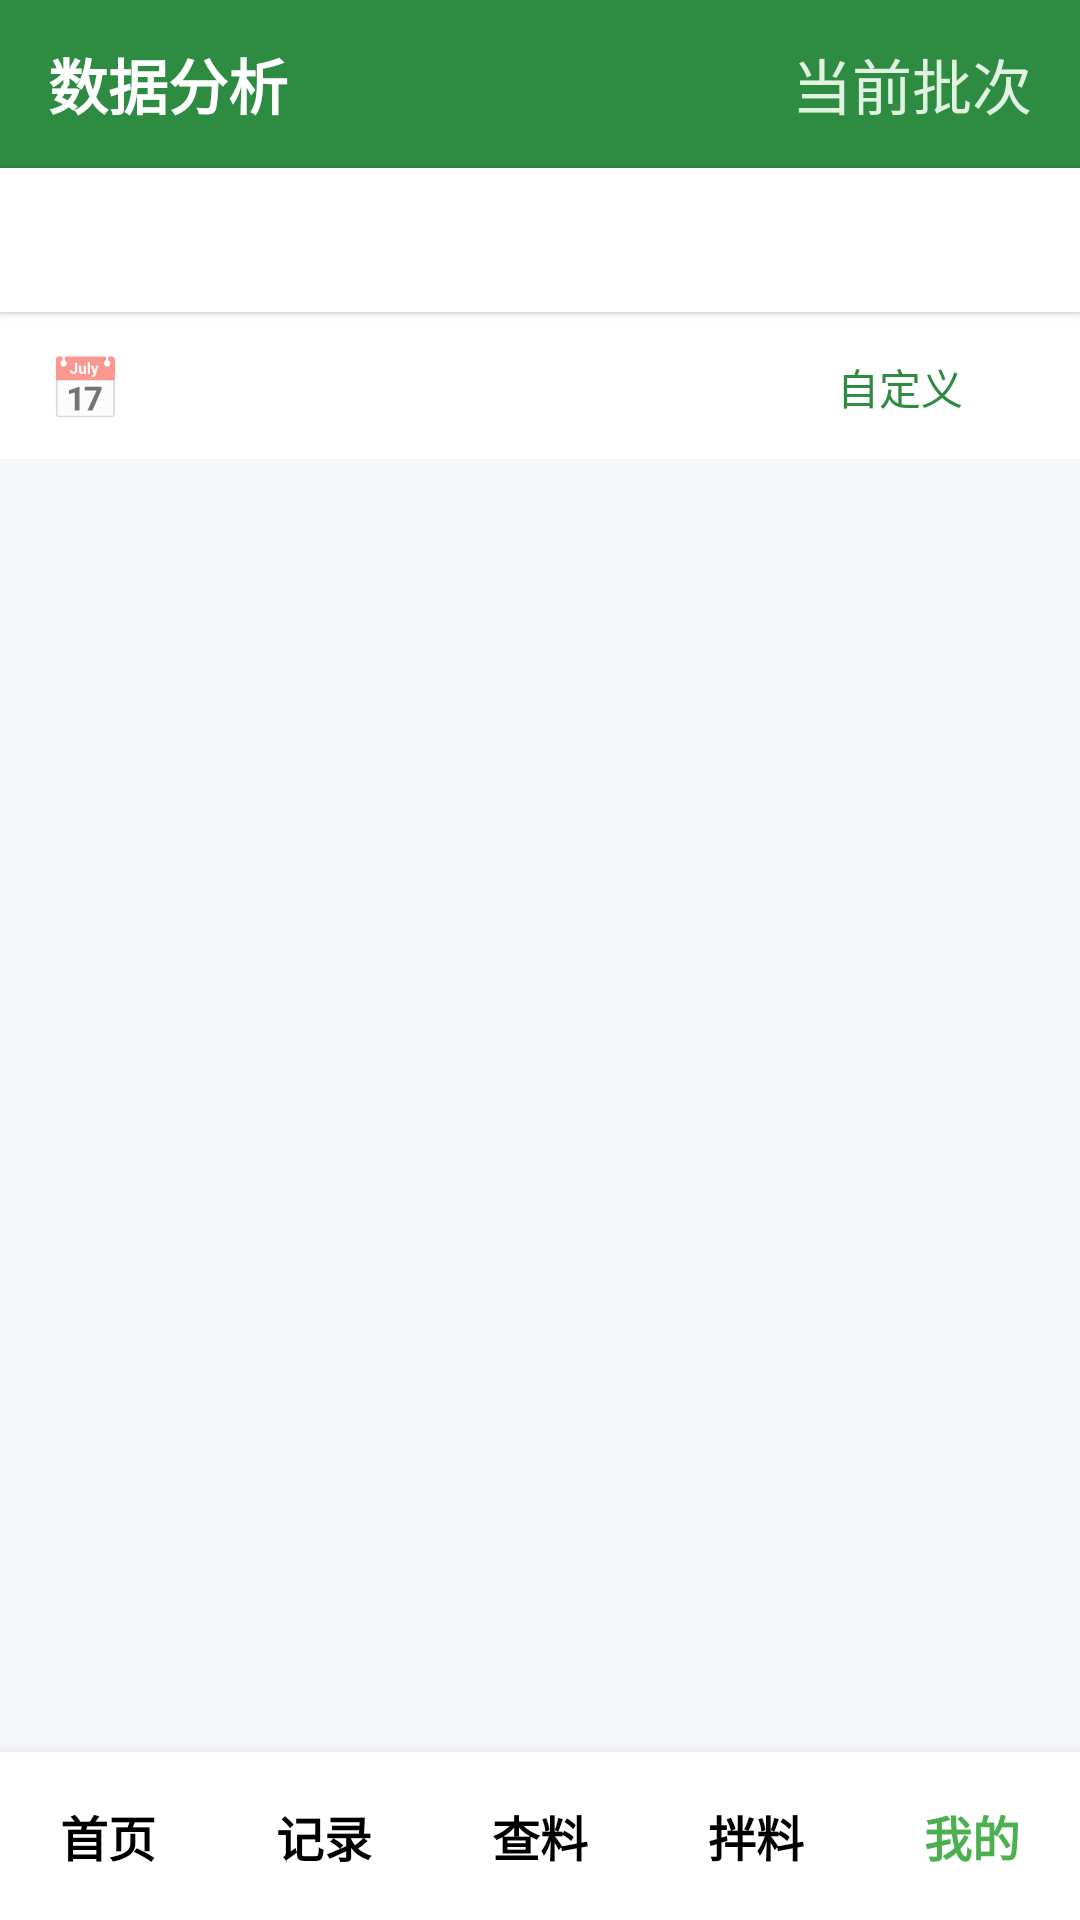

Reconstruct the res/layout file that produces this screen, plus the resources it refers to.
<!-- AndroidManifest.xml: activity theme DataAnalysisTheme -->
<!-- res/layout/activity_data_analysis.xml -->
<?xml version="1.0" encoding="utf-8"?>
<LinearLayout xmlns:android="http://schemas.android.com/apk/res/android"
    xmlns:app="http://schemas.android.com/apk/res-auto"
    android:layout_width="match_parent"
    android:layout_height="match_parent"
    android:orientation="vertical">

    
    <LinearLayout
        android:id="@+id/toolbar"
        android:layout_width="match_parent"
        android:layout_height="56dp"
        android:background="#2D8C42"
        android:gravity="center_vertical"
        android:paddingStart="16dp"
        android:paddingEnd="16dp">

        <TextView
            android:layout_width="0dp"
            android:layout_height="wrap_content"
            android:layout_weight="1"
            android:text="@string/title_data_analysis"
            android:textColor="#FFFFFF"
            android:textSize="20sp"
            android:textStyle="bold" />

        <TextView
            android:id="@+id/tv_batch_name"
            android:layout_width="wrap_content"
            android:layout_height="wrap_content"
            android:text="@string/current_batch"
            android:textColor="#E0F2E0"
            android:textSize="20sp" />
    </LinearLayout>

    
    <com.google.android.material.tabs.TabLayout
        android:id="@+id/tab_layout"
        android:layout_width="match_parent"
        android:layout_height="48dp"
        android:background="#FFFFFF"
        app:tabIndicatorColor="#2D8C42"
        app:tabIndicatorHeight="3dp"
        app:tabSelectedTextColor="#2D8C42"
        app:tabTextColor="#666666"
        app:tabTextAppearance="@android:style/TextAppearance.Widget.TabWidget"
        android:elevation="2dp" />

    
    <LinearLayout
        android:layout_width="match_parent"
        android:layout_height="48dp"
        android:orientation="horizontal"
        android:background="#FFFFFF"
        android:paddingStart="16dp"
        android:paddingEnd="16dp"
        android:gravity="center_vertical"
        android:layout_marginTop="1dp">

        <TextView
            android:layout_width="wrap_content"
            android:layout_height="wrap_content"
            android:text="@string/icon_calendar"
            android:textSize="20sp"
            android:layout_marginEnd="8dp" />

        <Spinner
            android:id="@+id/spinner_date_range"
            android:layout_width="0dp"
            android:layout_height="40dp"
            android:layout_weight="1"
            android:background="@drawable/bg_spinner"
            android:paddingStart="12dp"
            android:paddingEnd="12dp" />

        <Button
            android:id="@+id/btn_custom_date"
            style="?android:attr/borderlessButtonStyle"
            android:layout_width="wrap_content"
            android:layout_height="36dp"
            android:layout_marginStart="8dp"
            android:text="@string/custom_date"
            android:textSize="14sp"
            android:background="@drawable/bg_button_secondary"
            android:textColor="#2D8C42"
            android:paddingStart="12dp"
            android:paddingEnd="12dp" />
    </LinearLayout>

    
    <androidx.viewpager.widget.ViewPager
        android:id="@+id/view_pager"
        android:layout_width="match_parent"
        android:layout_height="0dp"
        android:layout_weight="1" />

    
    <LinearLayout
        android:id="@+id/bottom_nav"
        android:layout_width="match_parent"
        android:layout_height="56dp"
        android:orientation="horizontal"
        android:background="#FFFFFF"
        android:elevation="8dp">

        <TextView
            android:id="@+id/nav_home"
            style="@style/BottomNavItem"
            android:text="@string/nav_home" />

        <TextView
            android:id="@+id/nav_record"
            style="@style/BottomNavItem"
            android:text="@string/nav_record" />

        <TextView
            android:id="@+id/nav_check"
            style="@style/BottomNavItem"
            android:text="@string/nav_check" />

        <TextView
            android:id="@+id/nav_mix"
            style="@style/BottomNavItem"
            android:text="@string/nav_mix" />

        <TextView
            android:id="@+id/nav_my"
            style="@style/BottomNavItem"
            android:text="@string/nav_my"
            android:textColor="#4CAF50" />
    </LinearLayout>

</LinearLayout>
<!-- resources referenced by this layout -->
<resources>
  <string name="current_batch">当前批次</string>
  <string name="custom_date">自定义</string>
  <string name="icon_calendar">📅</string>
  <string name="nav_check">查料</string>
  <string name="nav_home">首页</string>
  <string name="nav_mix">拌料</string>
  <string name="nav_my">我的</string>
  <string name="nav_record">记录</string>
  <string name="title_data_analysis">数据分析</string>
  <style name="BottomNavItem">
          <item name="android:layout_width">0dp</item>
          <item name="android:layout_height">match_parent</item>
          <item name="android:layout_weight">1</item>
          <item name="android:gravity">center</item>
          <item name="android:textSize">16sp</item>
          <item name="android:textColor">#000000</item>
          <item name="android:textStyle">bold</item>
          <item name="android:background">?attr/selectableItemBackground</item>
      </style>
  <style name="DataAnalysisTheme" parent="Theme.AppCompat.Light.NoActionBar">
          <item name="android:windowBackground">#F5F7FA</item>
      </style>
</resources>
